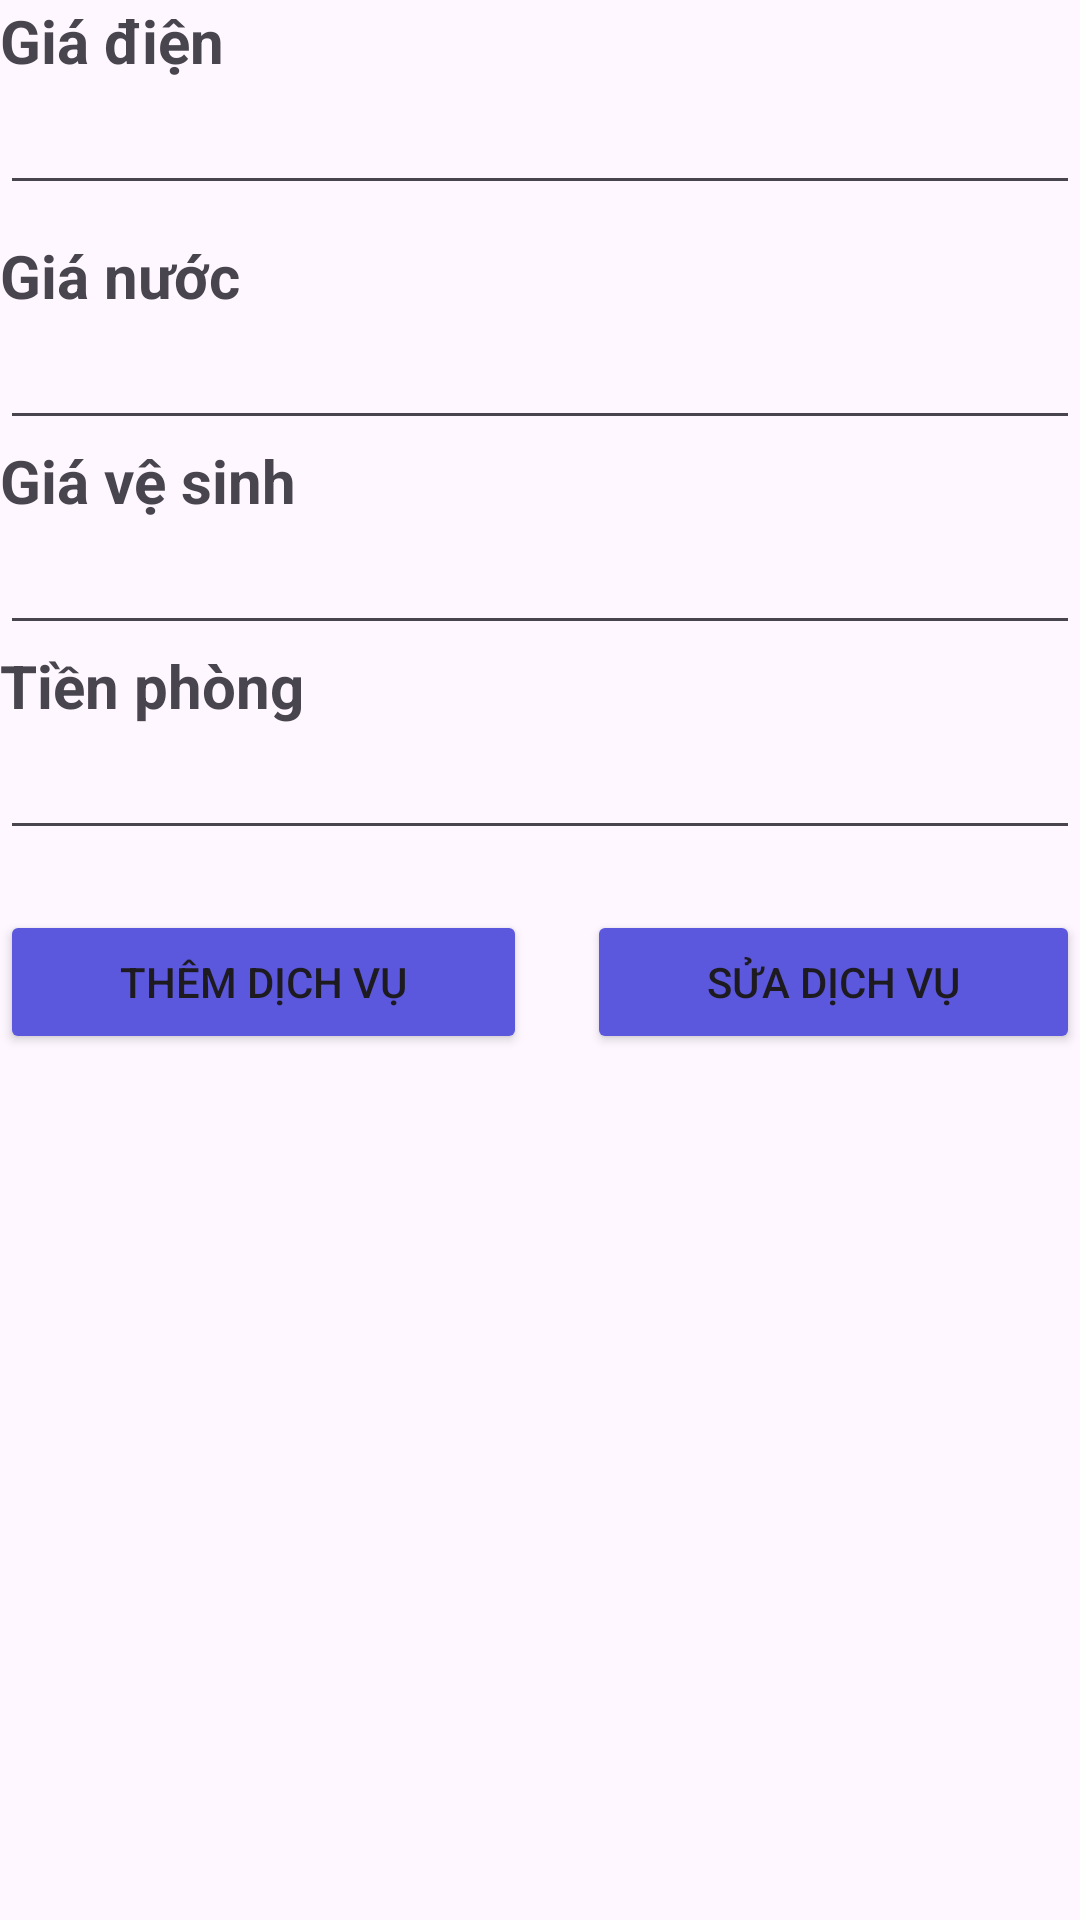

Write the Android layout XML for this screen, with the resource values it uses.
<!-- AndroidManifest.xml: application theme Theme.QuảnLýNhàTrọ -->
<!-- res/layout/fragment_dich_vu.xml -->
<?xml version="1.0" encoding="utf-8"?>
<FrameLayout xmlns:android="http://schemas.android.com/apk/res/android"
    xmlns:tools="http://schemas.android.com/tools"
    android:layout_width="match_parent"
    android:layout_height="match_parent"
    android:layout_margin="10dp"
    tools:context=".fragments.DichVuFragment">

    <LinearLayout
        android:layout_width="match_parent"
        android:layout_height="match_parent"
        android:orientation="vertical">

        <TextView
            android:layout_width="match_parent"
            android:layout_height="wrap_content"
            android:text="Giá điện"
            android:textStyle="bold"
            android:textSize="20sp"/>

        <EditText
            android:id="@+id/giaDienEditText"
            android:layout_width="match_parent"
            android:layout_height="wrap_content"
            android:inputType="numberDecimal" />

        <TextView
            android:layout_width="match_parent"
            android:layout_height="wrap_content"
            android:text="Giá nước"
            android:textStyle="bold"
            android:textSize="20sp"
            android:layout_marginTop="10dp"/>
        <EditText
            android:id="@+id/giaNuocEditText"
            android:layout_width="match_parent"
            android:layout_height="wrap_content"
            android:inputType="numberDecimal" />

        <TextView
            android:layout_width="match_parent"
            android:layout_height="wrap_content"
            android:text="Giá vệ sinh"
            android:textStyle="bold"
            android:textSize="20sp"/>
        <EditText
            android:id="@+id/giaVeSinhEditText"
            android:layout_width="match_parent"
            android:layout_height="wrap_content"
            android:inputType="numberDecimal" />

        <TextView
            android:layout_width="match_parent"
            android:layout_height="wrap_content"
            android:text="Tiền phòng"
            android:textStyle="bold"
            android:textSize="20sp"/>
        <EditText
            android:id="@+id/tienPhongEditText"
            android:layout_width="match_parent"
            android:layout_height="wrap_content"
            android:inputType="numberDecimal" />

        

        <LinearLayout
            android:layout_width="match_parent"
            android:layout_height="wrap_content"
            android:layout_marginTop="20dp"
            android:orientation="horizontal">

            <Button
                android:id="@+id/them_dich_vu"
                android:layout_width="wrap_content"
                android:layout_height="wrap_content"
                android:layout_weight="1"
                android:text="Thêm dịch vụ"
                android:backgroundTint="@color/blue"/>

            <Button
                android:id="@+id/sua_dich_vu"
                android:layout_width="wrap_content"
                android:layout_height="wrap_content"
                android:layout_marginLeft="20dp"
                android:layout_weight="1"
                android:text="Sửa dịch vụ"
                android:backgroundTint="@color/blue"/>
        </LinearLayout>
    </LinearLayout>


</FrameLayout>
<!-- resources referenced by this layout -->
<resources>
  <color name="blue">#5C58DE</color>
  <style name="Theme.QuảnLýNhàTrọ" parent="Base.Theme.QuảnLýNhàTrọ" />
  <style name="Base.Theme.QuảnLýNhàTrọ" parent="Theme.Material3.DayNight.NoActionBar">
          
          
      </style>
</resources>
